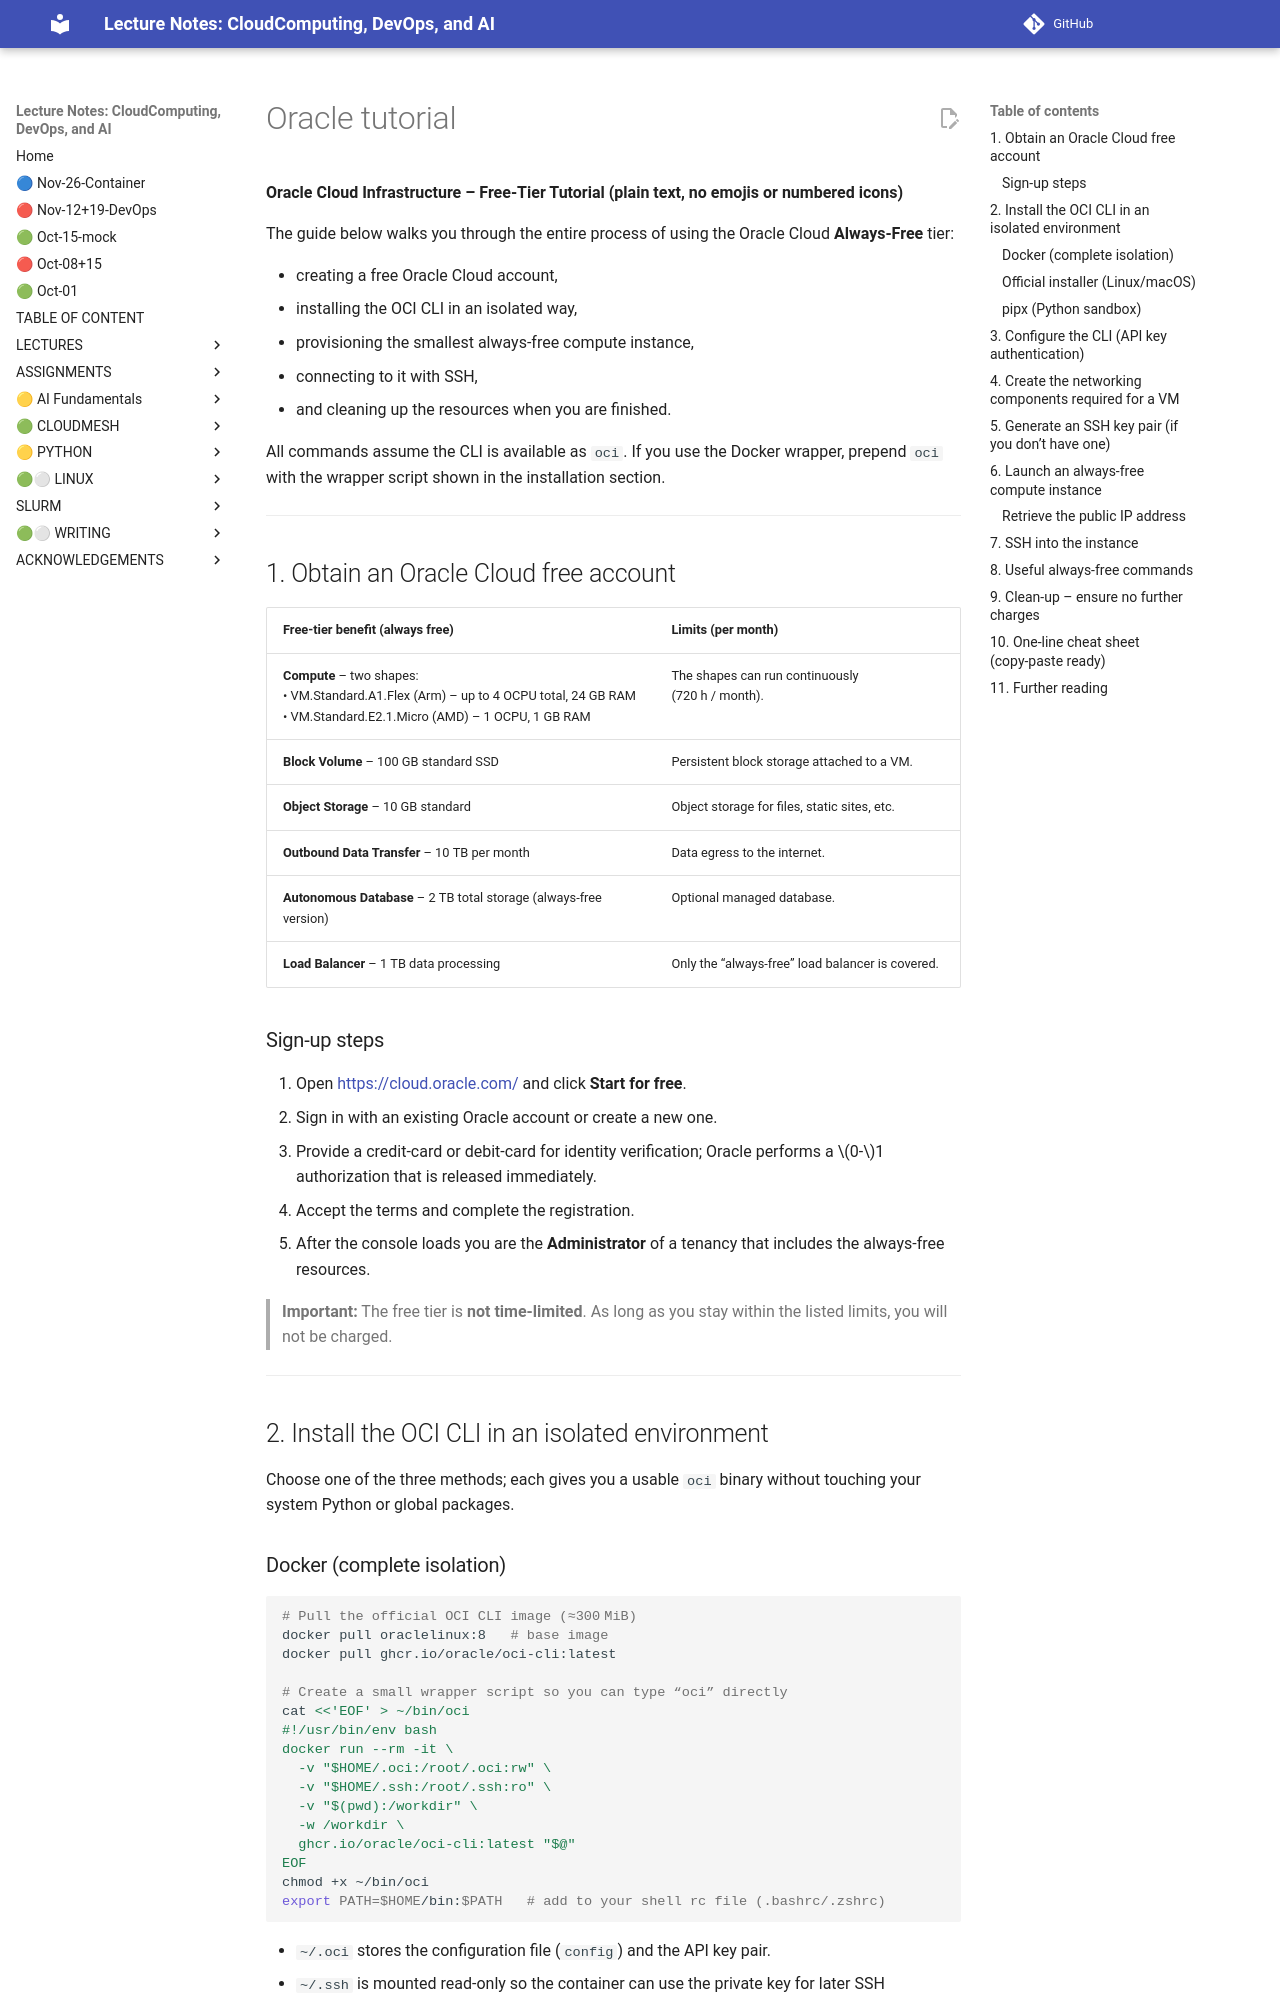

repository: cloudmesh-ai/cloudmesh-ai-lecture · page: section/cloud/vm-cloud/tutorials/oracle-tutorial/index.html · generator: mkdocs


**Oracle Cloud Infrastructure – Free‑Tier Tutorial (plain text, no emojis or numbered icons)**  

The guide below walks you through the entire process of using the Oracle Cloud **Always‑Free** tier:  

* creating a free Oracle Cloud account,  
* installing the OCI CLI in an isolated way,  
* provisioning the smallest always‑free compute instance,  
* connecting to it with SSH,  
* and cleaning up the resources when you are finished.  

All commands assume the CLI is available as `oci`. If you use the Docker wrapper, prepend `oci` with the wrapper script shown in the installation section.

---

## 1. Obtain an Oracle Cloud free account  

| Free‑tier benefit (always free) | Limits (per month) |
|--------------------------------|--------------------|
| **Compute** – two shapes: <br>• VM.Standard.A1.Flex (Arm) – up to 4 OCPU total, 24 GB RAM <br>• VM.Standard.E2.1.Micro (AMD) – 1 OCPU, 1 GB RAM | The shapes can run continuously (720 h / month). |
| **Block Volume** – 100 GB standard SSD | Persistent block storage attached to a VM. |
| **Object Storage** – 10 GB standard | Object storage for files, static sites, etc. |
| **Outbound Data Transfer** – 10 TB per month | Data egress to the internet. |
| **Autonomous Database** – 2 TB total storage (always‑free version) | Optional managed database. |
| **Load Balancer** – 1 TB data processing | Only the “always‑free” load balancer is covered. |

### Sign‑up steps  

1. Open <https://cloud.oracle.com/> and click **Start for free**.  
2. Sign in with an existing Oracle account or create a new one.  
3. Provide a credit‑card or debit‑card for identity verification; Oracle performs a $0‑$1 authorization that is released immediately.  
4. Accept the terms and complete the registration.  
5. After the console loads you are the **Administrator** of a tenancy that includes the always‑free resources.  

> **Important:** The free tier is **not time‑limited**. As long as you stay within the listed limits, you will not be charged.

---

## 2. Install the OCI CLI in an isolated environment  

Choose one of the three methods; each gives you a usable `oci` binary without touching your system Python or global packages.

### Docker (complete isolation)

```bash
# Pull the official OCI CLI image (≈300 MiB)
docker pull oraclelinux:8   # base image
docker pull ghcr.io/oracle/oci-cli:latest

# Create a small wrapper script so you can type “oci” directly
cat <<'EOF' > ~/bin/oci
#!/usr/bin/env bash
docker run --rm -it \
  -v "$HOME/.oci:/root/.oci:rw" \
  -v "$HOME/.ssh:/root/.ssh:ro" \
  -v "$(pwd):/workdir" \
  -w /workdir \
  ghcr.io/oracle/oci-cli:latest "$@"
EOF
chmod +x ~/bin/oci
export PATH=$HOME/bin:$PATH   # add to your shell rc file (.bashrc/.zshrc)
```

* `~/.oci` stores the configuration file (`config`) and the API key pair.  
* `~/.ssh` is mounted read‑only so the container can use the private key for later SSH connections.

### Official installer (Linux/macOS)

```bash
# Linux (bash)
bash -c "$(curl -L https://raw.githubusercontent.com/oracle/oci-cli/master/scripts/install/install.sh)" \
  -- -b ~/bin

# macOS (Homebrew)
brew install oci-cli
```

The installer creates `~/bin/oci` and writes a `~/.oci/config` file the first time you run `oci setup config`.

### pipx (Python sandbox)

```bash
python3 -m pip install --user pipx
python3 -m pipx ensurepath
pipx install oci-cli
```

Verify the installation:

```bash
oci --version
# Expected output: Oracle Cloud Infrastructure CLI version X.Y.Z
```

---
